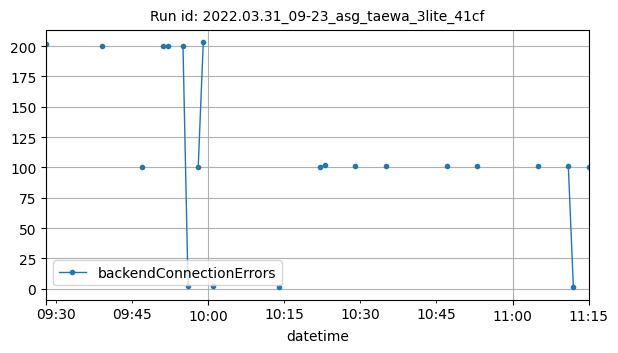

The data file committed next to this chart (first rows):
datetime, backendConnectionErrors
2022-03-31T09:28:00Z, 202
2022-03-31T09:39:00Z, 200
2022-03-31T09:47:00Z, 100
2022-03-31T09:51:00Z, 200
2022-03-31T09:52:00Z, 200
2022-03-31T09:55:00Z, 200
2022-03-31T09:56:00Z, 2
2022-03-31T09:58:00Z, 100
2022-03-31T09:59:00Z, 203
2022-03-31T10:01:00Z, 2
2022-03-31T10:14:00Z, 1
2022-03-31T10:22:00Z, 100
2022-03-31T10:23:00Z, 102
2022-03-31T10:29:00Z, 101
2022-03-31T10:35:00Z, 101
2022-03-31T10:47:00Z, 101
2022-03-31T10:53:00Z, 101
2022-03-31T11:05:00Z, 101
2022-03-31T11:11:00Z, 101
2022-03-31T11:12:00Z, 1
2022-03-31T11:15:00Z, 100
